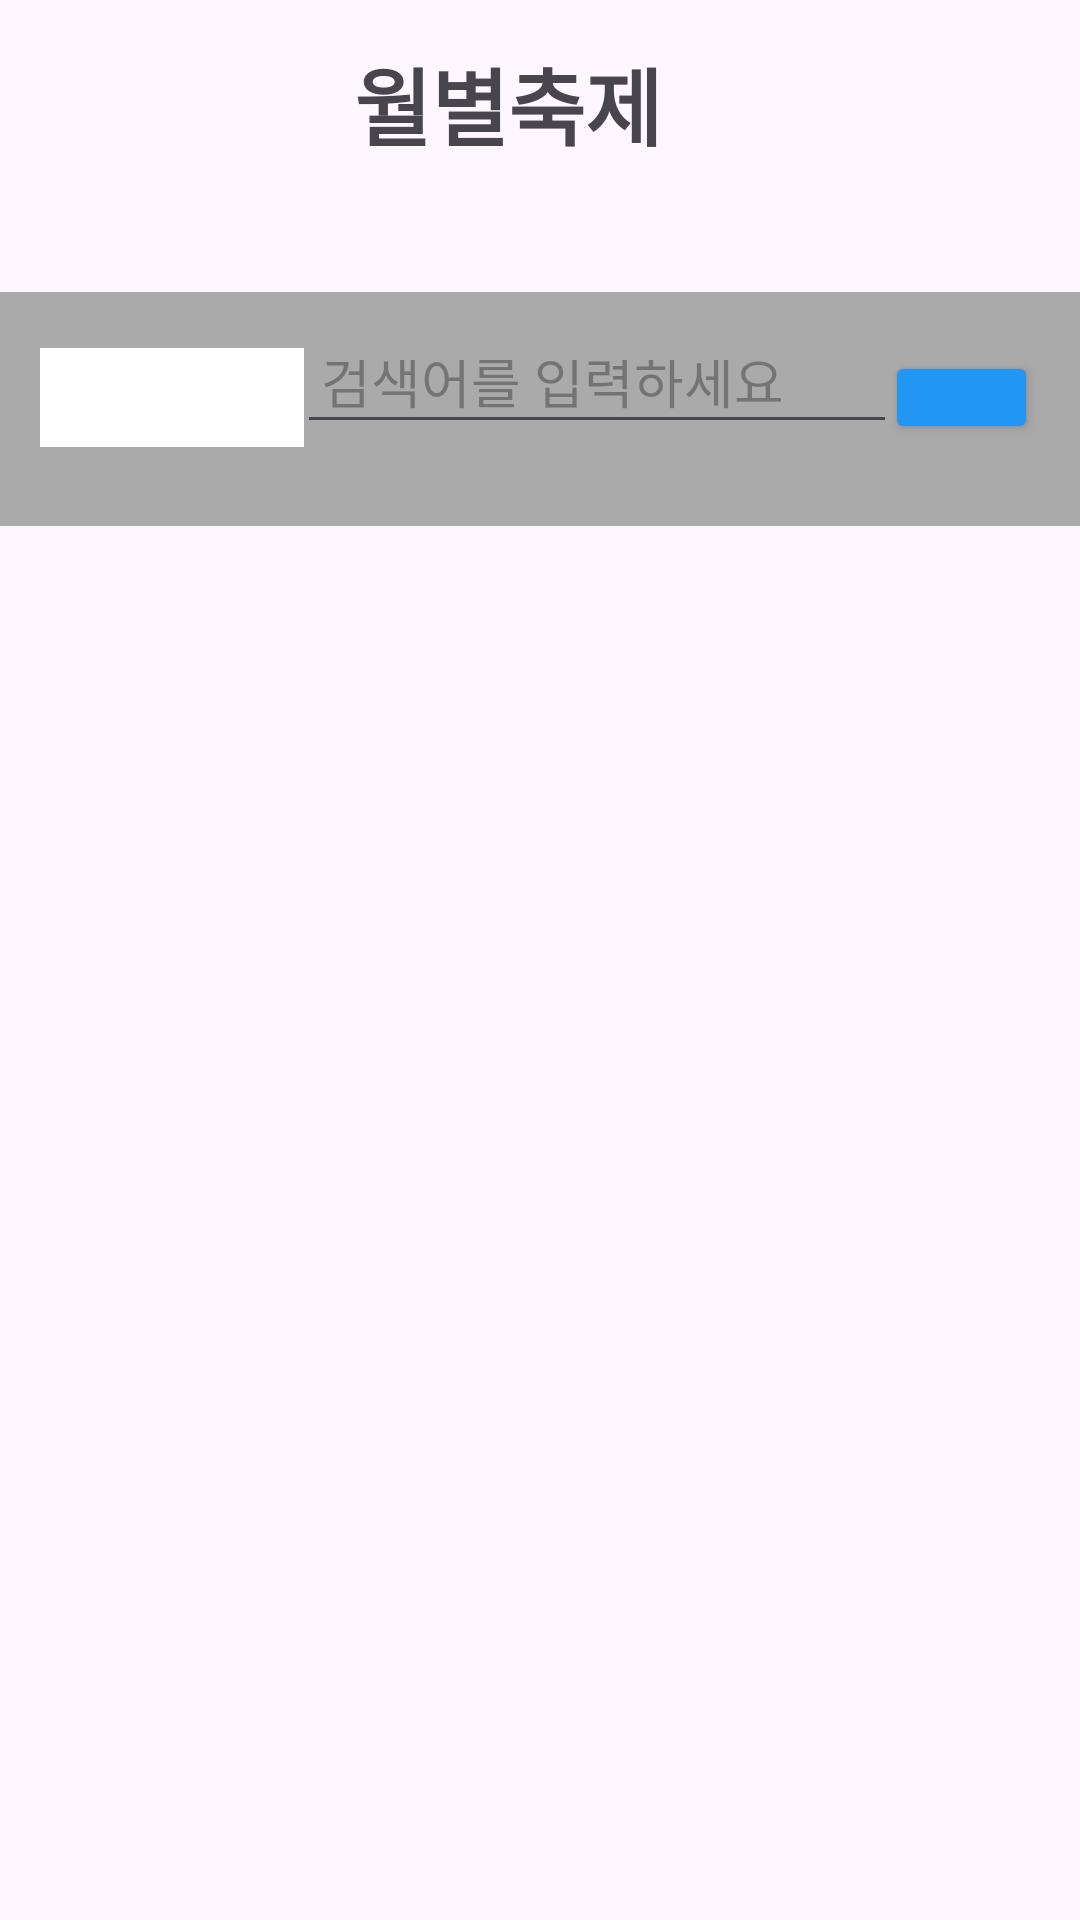

Write the Android layout XML for this screen, with the resource values it uses.
<!-- AndroidManifest.xml: application theme Theme.Madagascar -->
<!-- res/layout/activity_happguy.xml -->
<?xml version="1.0" encoding="utf-8"?>
<androidx.constraintlayout.widget.ConstraintLayout xmlns:android="http://schemas.android.com/apk/res/android"
    android:layout_width="match_parent"
    android:layout_height="match_parent"
    xmlns:app="http://schemas.android.com/apk/res-auto">

    <ImageView
        android:id="@+id/btn_arrow1"
        android:layout_width="43dp"
        android:layout_height="40dp"
        android:src="@drawable/arrow1" />

    
    <TextView
        android:layout_width="wrap_content"
        android:layout_height="wrap_content"
        android:text="월별축제"
        android:textSize="28dp"
        android:textStyle="bold"
        app:layout_constraintBottom_toTopOf="@+id/view"
        app:layout_constraintEnd_toEndOf="parent"
        app:layout_constraintHorizontal_bias="0.459"
        app:layout_constraintStart_toStartOf="parent"
        app:layout_constraintTop_toTopOf="parent"
        app:layout_constraintVertical_bias="0.25" />

    
    <View
        android:id="@+id/view"
        android:layout_width="412dp"
        android:layout_height="78dp"
        android:background="@android:color/darker_gray"
        app:layout_constraintBottom_toBottomOf="parent"
        app:layout_constraintEnd_toEndOf="parent"
        app:layout_constraintHorizontal_bias="1.0"
        app:layout_constraintStart_toStartOf="parent"
        app:layout_constraintTop_toTopOf="parent"
        app:layout_constraintVertical_bias="0.173" />


    
    <EditText
        android:id="@+id/searchEditText"
        android:layout_width="200dp"
        android:layout_height="36dp"
        android:hint="검색어를 입력하세요"
        android:padding="8dp"
        app:layout_constraintBottom_toBottomOf="@+id/clickbutton1"
        app:layout_constraintEnd_toStartOf="@+id/clickbutton1"
        app:layout_constraintHorizontal_bias="0.4"
        app:layout_constraintStart_toEndOf="@+id/spinner"
        app:layout_constraintTop_toTopOf="parent"
        app:layout_constraintVertical_bias="1.0" />

    
    <Button
        android:id="@+id/clickbutton1"
        android:layout_width="51dp"
        android:layout_height="31dp"
        android:backgroundTint="#2196F3"
        android:text="검색"
        android:textSize="50dp"
        app:layout_constraintBottom_toBottomOf="parent"
        app:layout_constraintEnd_toEndOf="parent"
        app:layout_constraintHorizontal_bias="0.955"
        app:layout_constraintStart_toStartOf="parent"
        app:layout_constraintTop_toTopOf="parent"
        app:layout_constraintVertical_bias="0.192" />

    
    <Spinner
        android:id="@+id/spinner"
        android:layout_width="88dp"
        android:layout_height="33dp"
        android:background="@color/cardview_light_background"
        app:layout_constraintBottom_toBottomOf="parent"
        app:layout_constraintEnd_toEndOf="parent"
        app:layout_constraintHorizontal_bias="0.049"
        app:layout_constraintStart_toStartOf="parent"
        app:layout_constraintTop_toTopOf="parent"
        app:layout_constraintVertical_bias="0.191" />

    
    <FrameLayout
        android:id="@+id/monthContent"
        android:layout_width="409dp"
        android:layout_height="538dp"
        app:layout_constraintBottom_toBottomOf="parent"
        app:layout_constraintEnd_toEndOf="parent"
        app:layout_constraintHorizontal_bias="1.0"
        app:layout_constraintStart_toStartOf="parent"
        app:layout_constraintTop_toTopOf="parent"
        app:layout_constraintVertical_bias="0.989">
    </FrameLayout>


</androidx.constraintlayout.widget.ConstraintLayout>
<!-- resources referenced by this layout -->
<resources>
  <style name="Theme.Madagascar" parent="Base.Theme.Madagascar" />
  <style name="Base.Theme.Madagascar" parent="Theme.Material3.Light.NoActionBar">
          
          
          <item name="colorPrimary">@color/colorPrimary</item>
          <item name="colorPrimaryVariant">@color/colorPrimaryVariant</item>
          <item name="colorSurface">@color/colorSecondary</item>
      </style>
  <color name="colorPrimary">#BBDEFB</color>
  <color name="colorPrimaryVariant">#90CAF9</color>
  <color name="colorSecondary">#64B5F6</color>
</resources>
